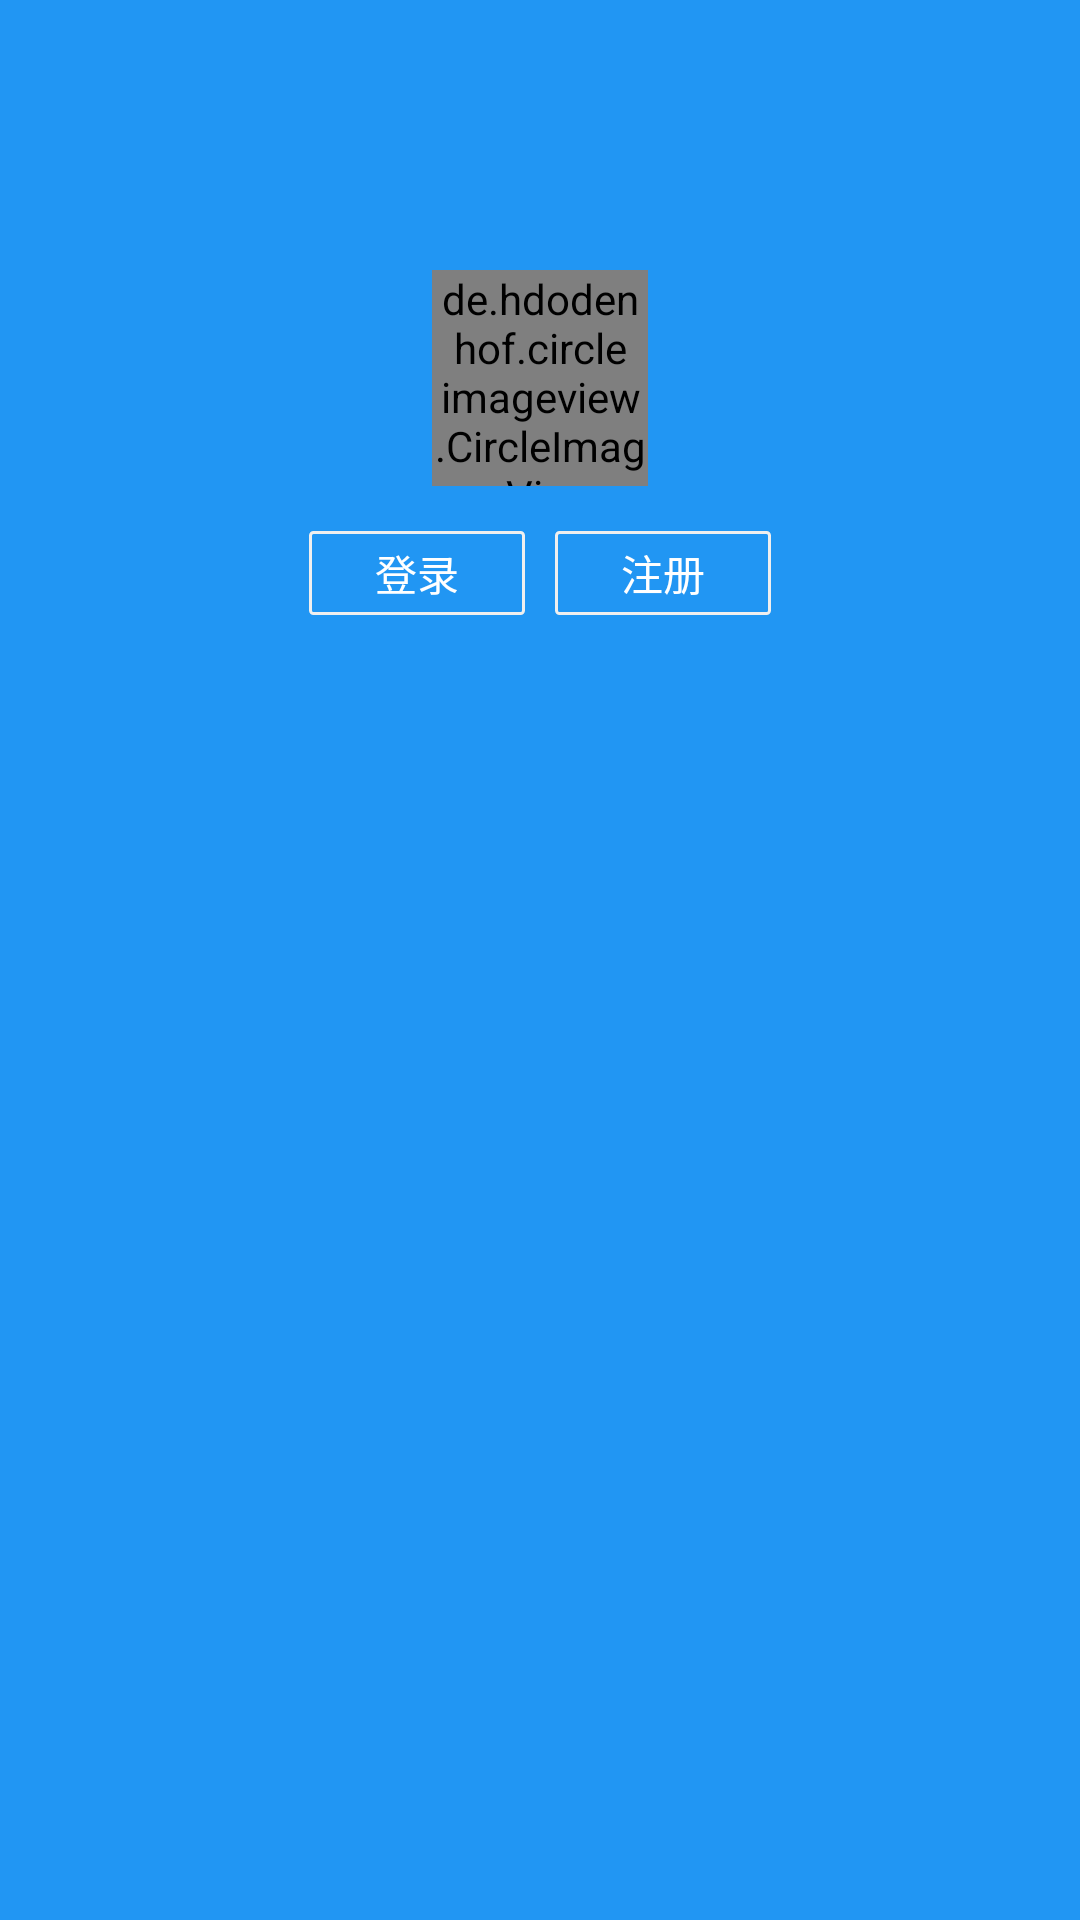

Android layout source for this screen:
<!-- AndroidManifest.xml: application theme AppTheme -->
<!-- res/layout/navigation_header.xml -->
<?xml version="1.0" encoding="utf-8"?>
<RelativeLayout
    xmlns:android="http://schemas.android.com/apk/res/android"
    android:background="@color/colorPrimary"
    android:id="@+id/user_account_view"
    android:layout_height="220dp"
    android:layout_width="match_parent"
    >

    <de.hdodenhof.circleimageview.CircleImageView
        android:id="@+id/avatar"
        android:layout_centerHorizontal="true"
        android:layout_height="72dp"
        android:layout_marginLeft="16dp"
        android:layout_marginRight="16dp"
        android:layout_marginTop="90dp"
        android:layout_width="72dp"
        android:scaleType="centerCrop"
        android:src="@drawable/avatar_empty"
        />

    <LinearLayout
        android:id="@+id/buttons"
        android:layout_below="@id/avatar"
        android:layout_centerHorizontal="true"
        android:layout_height="wrap_content"
        android:layout_marginTop="15dp"
        android:layout_width="wrap_content">

        <Button
            android:background="@drawable/button_drawer_user_bar"
            android:id="@+id/user_login_button"
            android:layout_height="28dp"
            android:layout_marginRight="5dp"
            android:layout_width="wrap_content"
            android:minWidth="72dp"
            android:text="@string/login"
            android:textColor="@color/white"
            android:textSize="14sp"/>

        <TextView
            android:id="@+id/welcome_message"
            android:visibility="gone"
            android:textSize="18sp"
            android:textColor="@color/white"
            android:layout_width="wrap_content"
            android:layout_height="wrap_content"/>

        <Button
            android:background="@drawable/button_drawer_user_bar"
            android:id="@+id/user_register_button"
            android:layout_height="28dp"
            android:layout_marginLeft="5dp"
            android:layout_width="wrap_content"
            android:minWidth="72dp"
            android:text="@string/register"
            android:textColor="@color/white"
            android:textSize="14sp"/>

    </LinearLayout>

</RelativeLayout>
<!-- resources referenced by this layout -->
<resources>
  <color name="colorPrimary">@color/material_blue</color>
  <color name="white">#ffffff</color>
  <!-- drawable avatar_empty: png bitmap (drawable-xxhdpi, 3344 bytes) -->
  <!-- drawable button_drawer_user_bar (drawable) -->
  <?xml version="1.0" encoding="utf-8"?>
  <selector
    xmlns:android="http://schemas.android.com/apk/res/android">
      <item android:state_selected="true">
          <shape android:shape="rectangle">
              <solid android:color="@android:color/transparent" />
              <corners android:radius="1.0dip" />
              <stroke android:width="1.0dip" android:color="#ffcccccc" />
          </shape>
      </item>
      <item android:state_pressed="true">
          <shape android:shape="rectangle">
              <solid android:color="@android:color/transparent" />
              <corners android:radius="1.0dip" />
              <stroke android:width="1.0dip" android:color="#ffcccccc" />
          </shape>
      </item>
      <item android:state_focused="true">
          <shape android:shape="rectangle">
              <solid android:color="@android:color/transparent" />
              <corners android:radius="1.0dip" />
              <stroke android:width="1.0dip" android:color="#ffcccccc" />
          </shape>
      </item>
      <item>
          <shape android:shape="rectangle">
              <solid android:color="@android:color/transparent" />
              <corners android:radius="1.0dip" />
              <stroke android:width="1.0dip" android:color="#ffefefef" />
          </shape>
      </item>
  </selector>
  <string name="login">登录</string>
  <string name="register">注册</string>
  <style name="AppTheme" parent="Theme.AppCompat.Light.NoActionBar">
          <item name="colorPrimary">@color/material_blue</item>
          <item name="colorPrimaryDark">@color/material_blue_dark</item>
          <item name="colorAccent">@color/material_pink</item>
          <item name="windowActionBarOverlay">true</item>
      </style>
  <color name="material_blue">#2196F3</color>
  <color name="material_blue_dark">#1E88E5</color>
  <color name="material_pink">#E91E63</color>
</resources>
